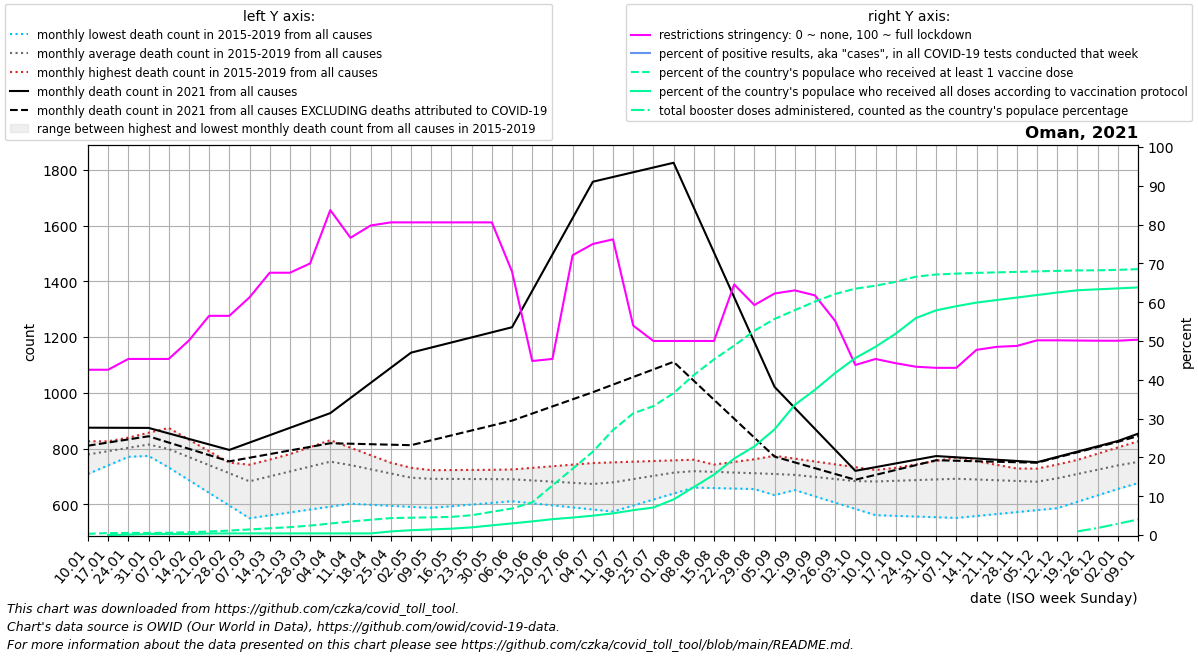

Values plotted in this chart, from the file beside it:
date, location, time_unit, time, deaths_2010_all_ages, deaths_2011_all_ages, deaths_2012_all_ages, deaths_2013_all_ages, deaths_2014_all_ages, deaths_2015_all_ages, deaths_2016_all_ages, deaths_2017_all_ages, deaths_2018_all_ages, deaths_2019_all_ages, deaths_2020_all_ages, deaths_2021_all_ages, deaths_2022_all_ages, new_deaths, new_cases_smoothed, new_tests_smoothed, positive_test_percent, stringency_index, people_vaccinated, people_fully_vaccinated
2021-01-10, Oman, monthly, 1, , , , , , , 708.8, 775.4, 804.4, 826.0, 676.0, 874.8, 853.2, 64.5, 1163, , , 42.59, 14044, 
2021-01-17, Oman, monthly, 2, , , , , , , 739.5, 774.8, 821.8, 826.0, 718.2, 874.5, 879.4, 53.0, 1190, , , 42.59, 22846, 673.0
2021-01-24, Oman, monthly, 3, , , , , , , 770.2, 774.2, 839.2, 826.0, 760.5, 874.2, 905.6, 41.5, 1226, , , 45.37, 24773, 4944
2021-01-31, Oman, monthly, 4, , , , , , , 801.0, 773.6, 856.6, 826.0, 802.8, 874.0, 931.8, 30.0, 1253, , , 45.37, 25023, 11804
2021-02-07, Oman, monthly, 5, , , , , , 732.0, 786.8, 773.0, 874.0, 826.0, 845.0, 854.2, 958.0, 32.75, 1303, , , 45.37, 26174, 12272
2021-02-14, Oman, monthly, 6, , , , , , 686.5, 772.6, 765.2, 832.0, 790.5, 818.5, 834.5, 959.8, 35.5, 1552, , , 50.13, 32225, 12272
2021-02-21, Oman, monthly, 7, , , , , , 641.0, 758.4, 757.5, 790.0, 755.0, 792.0, 814.8, 961.5, 38.25, 1835, , , 56.48, 41099, 18055
2021-02-28, Oman, monthly, 8, , , , , , 595.5, 744.2, 749.8, 748.0, 719.5, 765.5, 795.0, 963.2, 41.0, 2096, , , 56.48, 52529, 19019
2021-03-07, Oman, monthly, 9, , , , , , 550.0, 730.0, 742.0, 706.0, 684.0, 739.0, 821.4, 965.0, 54.4, 2272, , , 61.24, 65907, 19019
2021-03-14, Oman, monthly, 10, , , , , , 560.4, 755.0, 760.2, 722.2, 702.2, 729.4, 847.8, 935.8, 67.8, 2569, , , 67.59, 79785, 19019
2021-03-21, Oman, monthly, 11, , , , , , 570.8, 780.0, 778.5, 738.5, 720.5, 719.8, 874.2, 906.5, 81.2, 3581, , , 67.59, 92928, 19019
2021-03-28, Oman, monthly, 12, , , , , , 581.2, 805.0, 796.8, 754.8, 738.8, 710.2, 900.6, 877.2, 94.6, 4629, , , 69.97, 111444, 19019
2021-04-04, Oman, monthly, 13, , , , , , 591.6, 830.0, 815.0, 771.0, 757.0, 700.6, 927.0, 848.0, 108.0, 6110, , , 83.73, 135588, 19019
2021-04-11, Oman, monthly, 14, , , , , , 602.0, 803.0, 789.5, 761.0, 747.8, 691.0, 981.2, 815.8, 164.0, 7805, , , 76.59, 159311, 19019
2021-04-18, Oman, monthly, 15, , , , , , 598.2, 776.0, 764.0, 751.0, 738.6, 685.5, 1036, 783.5, 220.0, 8723, , , 79.77, 179843, 19019
2021-04-25, Oman, monthly, 16, , , , , , 594.5, 749.0, 738.5, 741.0, 729.4, 680.0, 1090, 751.2, 276.0, 8497, , , 80.56, 199551, 42294
2021-05-02, Oman, monthly, 17, , , , , , 590.8, 722.0, 713.0, 731.0, 720.2, 674.5, 1144, 719.0, 332.0, 8145, , , 80.56, 204097, 56746
2021-05-09, Oman, monthly, 18, , , , , , 587.0, 722.4, 715.4, 721.0, 711.0, 669.0, 1162, 724.4, 332.6, 6157, , , 80.56, 208940, 65924
2021-05-16, Oman, monthly, 19, , , , , , 593.0, 722.8, 717.8, 712.5, 708.8, 677.0, 1180, 729.8, 333.2, 4080, , , 80.56, 213782, 75101
2021-05-23, Oman, monthly, 20, , , , , , 599.0, 723.2, 720.2, 704.0, 706.5, 685.0, 1199, 735.2, 333.8, 5169, , , 80.56, 233594, 90391
2021-05-30, Oman, monthly, 21, , , , , , 605.0, 723.6, 722.6, 695.5, 704.2, 693.0, 1217, 740.6, 334.4, 5186, , , 80.56, 273367, 113830
2021-06-06, Oman, monthly, 22, , , , , , 611.0, 724.0, 725.0, 687.0, 702.0, 701.0, 1235, 746.0, 335.0, 6759, , , 67.86, 313139, 137270
2021-06-13, Oman, monthly, 23, , , , , , 603.6, 707.2, 730.8, 690.5, 695.8, 733.8, 1366, 724.2, 440.0, 9229, , , 44.84, 385478, 160709
2021-06-20, Oman, monthly, 24, , , , , , 596.2, 690.5, 736.5, 694.0, 689.5, 766.6, 1496, 702.5, 545.0, 12330, , , 45.37, 584295, 187222
2021-06-27, Oman, monthly, 25, , , , , , 588.8, 673.8, 742.2, 697.5, 683.2, 799.4, 1626, 680.8, 650.0, 13942, , , 72.09, 780890, 205881
2021-07-04, Oman, monthly, 26, , , , , , 581.4, 657.0, 748.0, 701.0, 677.0, 832.2, 1757, 659.0, 755.0, 13791, , , 75.0, 981948, 228423
2021-07-11, Oman, monthly, 27, , , , , , 574.0, 680.2, 750.4, 707.4, 681.4, 865.0, 1774, 698.8, 744.8, 11348, , , 76.19, 1238006, 255272
2021-07-18, Oman, monthly, 28, , , , , , 595.5, 703.5, 752.8, 713.8, 685.8, 913.8, 1791, 738.5, 734.5, 7419, , , 53.97, 1435075, 293292
2021-07-25, Oman, monthly, 29, , , , , , 617.0, 726.8, 755.2, 720.2, 690.2, 962.5, 1808, 778.2, 724.2, 1539, , , 50.0, 1519836, 324275
2021-08-01, Oman, monthly, 30, , , , , , 638.5, 750.0, 757.6, 726.6, 694.6, 1011, 1825, 818.0, 714.0, 5897, , , 50.0, 1672838, 419713
2021-08-08, Oman, monthly, 31, , , , , , 660.0, 742.6, 760.0, 733.0, 699.0, 1060, 1664, 822.4, 621.2, 2223, , , 50.0, 1886212, 565316
2021-08-15, Oman, monthly, 32, , , , , , 658.2, 735.2, 728.2, 742.5, 717.8, 1052, 1503, 826.8, 528.4, 1626, , , 50.0, 2071479, 711607
2021-08-22, Oman, monthly, 33, , , , , , 656.4, 727.8, 696.5, 752.0, 736.5, 1044, 1343, 831.2, 435.6, 1334, , , 64.55, 2233524, 901650
2021-08-29, Oman, monthly, 34, , , , , , 654.6, 720.4, 664.8, 761.5, 755.2, 1037, 1182, 835.6, 342.8, 918.4, , , 59.26, 2408652, 1045164
2021-09-05, Oman, monthly, 35, , , , , , 652.8, 713.0, 633.0, 771.0, 774.0, 1029, 1021, 840.0, 250.0, 687.3, , , 62.23, 2548339, 1246046
2021-09-12, Oman, monthly, 36, , , , , , 651.0, 706.0, 651.8, 754.8, 763.8, 1021, 945.8, 809.2, 195.5, 472.7, , , 63.04, 2651242, 1535368
2021-09-19, Oman, monthly, 37, , , , , , 628.5, 699.0, 670.5, 738.5, 753.6, 1036, 870.5, 778.5, 141.0, 385.3, , , 61.75, 2752981, 1712297
2021-09-26, Oman, monthly, 38, , , , , , 606.0, 692.0, 689.2, 722.2, 743.4, 1052, 795.2, 747.8, 86.5, 249.9, , , 55.16, 2842515, 1910408
2021-10-03, Oman, monthly, 39, , , , , , 583.5, 685.0, 708.0, 706.0, 733.2, 1067, 720.0, 717.0, 32.0, 205.6, , , 43.82, 2905172, 2086954
2021-10-10, Oman, monthly, 40, , , , , , 561.0, 694.2, 712.2, 718.4, 723.0, 1082, 733.2, , 27.75, 149.7, , , 45.37, 2940104, 2219753
2021-10-17, Oman, monthly, 41, , , , , , 558.5, 703.4, 716.4, 730.8, 712.0, 1092, 746.5, , 23.5, 125.6, , , 44.27, 2985974, 2374872
2021-10-24, Oman, monthly, 42, , , , , , 556.0, 712.6, 720.6, 743.2, 701.0, 1103, 759.8, , 19.25, 89.28, , , 43.37, 3046494, 2558703
2021-10-31, Oman, monthly, 43, , , , , , 553.5, 721.8, 724.8, 755.6, 690.0, 1114, 773.0, , 15.0, 125.3, , , 43.08, 3072342, 2649604
2021-11-07, Oman, monthly, 44, , , , , , 551.0, 731.0, 729.0, 768.0, 679.0, 1124, 768.6, , 12.4, 93.71, , , 43.08, 3082430, 2698264
2021-11-14, Oman, monthly, 45, , , , , , 558.0, 725.8, 728.8, 754.8, 677.5, 1083, 764.2, , 9.8, 78.43, , , 47.72, 3091229, 2741076
2021-11-21, Oman, monthly, 46, , , , , , 565.0, 720.5, 728.5, 741.5, 676.0, 1041, 759.8, , 7.2, 56.43, , , 48.49, 3097195, 2771021
2021-11-28, Oman, monthly, 47, , , , , , 572.0, 715.2, 728.2, 728.2, 674.5, 999.8, 755.4, , 4.6, 53.85, , , 48.73, 3103075, 2800577
2021-12-05, Oman, monthly, 48, , , , , , 579.0, 710.0, 728.0, 715.0, 673.0, 958.4, 751.0, , 2.0, 56.14, , , 50.17, 3108954, 2830133
2021-12-12, Oman, monthly, 49, , , , , , 586.0, 726.5, 742.8, 737.2, 673.6, 917.0, 770.0, , 2.25, 93.86, , , 50.17, 3114834, 2859689
2021-12-19, Oman, monthly, 50, , , , , , 609.0, 743.0, 757.5, 759.4, 674.2, 906.5, 789.0, , 2.5, 110.0, , , 50.11, 3120149, 2886078
2021-12-26, Oman, monthly, 51, , , , , , 632.0, 759.5, 772.2, 781.6, 674.8, 896.0, 808.0, , 2.75, 192.4, , , 50.07, 3121621, 2897357
2022-01-02, Oman, monthly, 52, , , , , , 655.0, 776.0, 787.0, 803.8, 675.4, 885.5, 827.0, , 3.0, 474.0, , , 50.07, 3126803, 2908475
2022-01-09, Oman, monthly, 1, , , , , , 678.0, 775.4, 804.4, 826.0, 676.0, 875.0, 853.2, , 8.4, 1235, , , 50.33, 3135394, 2919360
